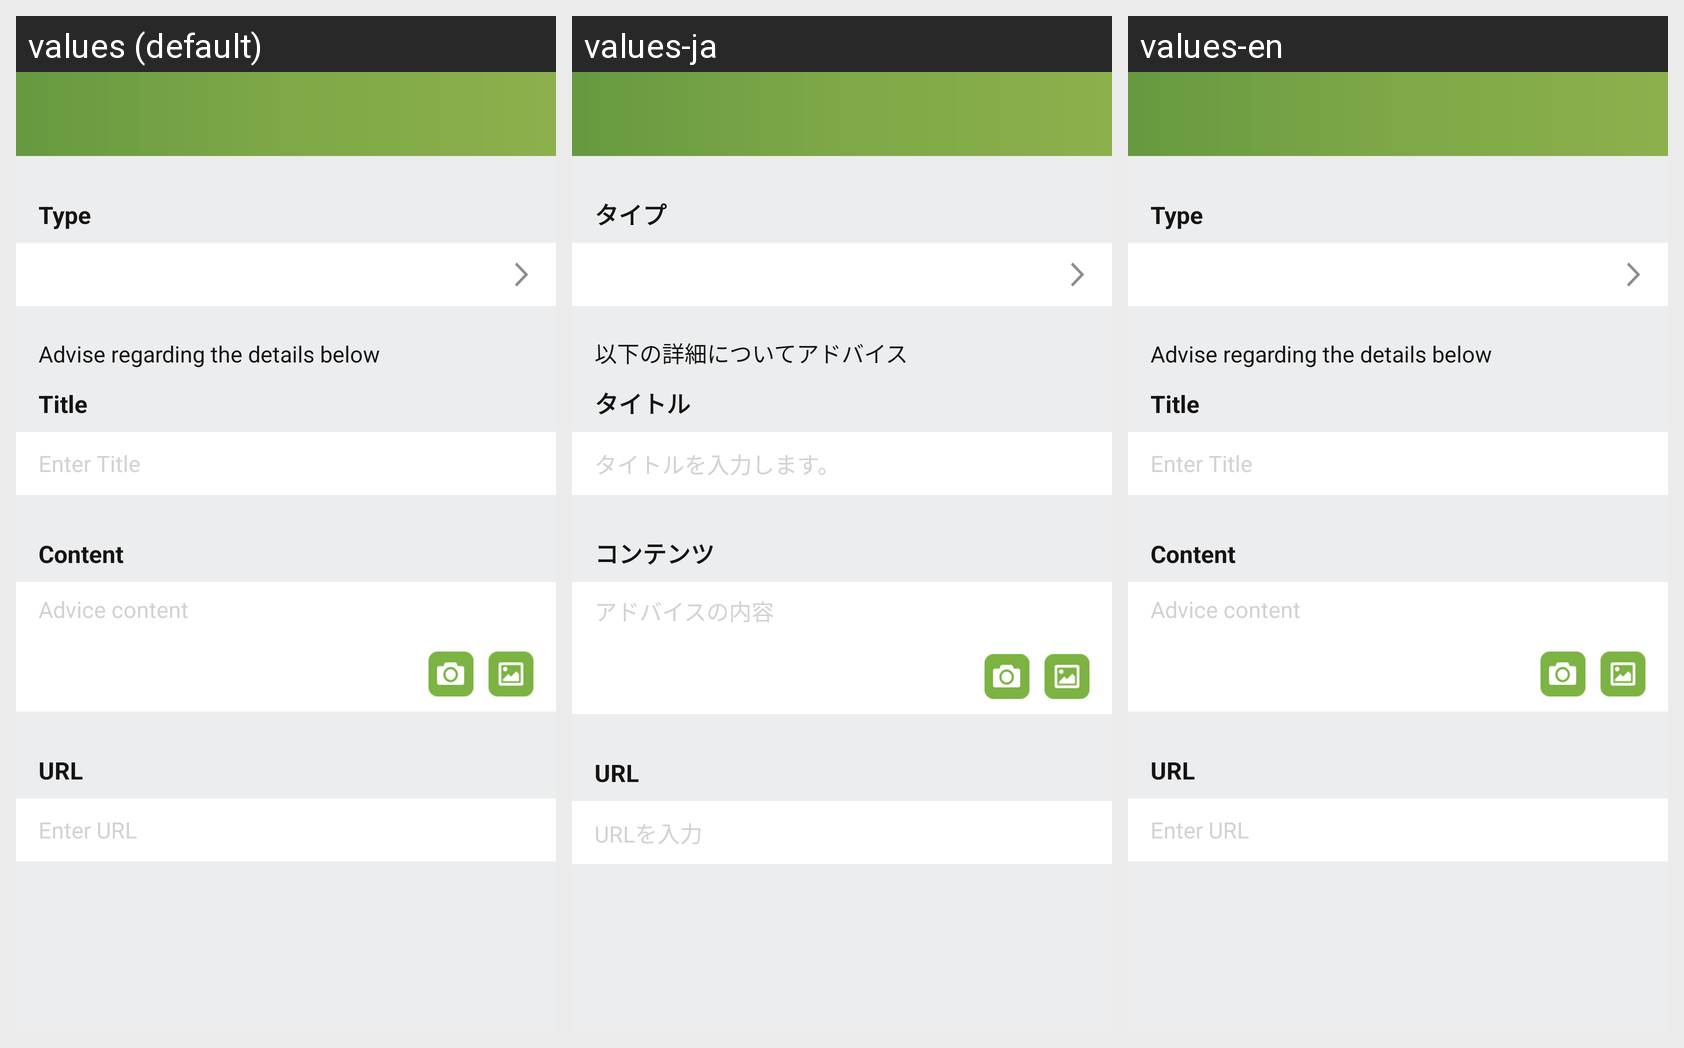

Here is an Android app screen in its default locale and in the app's own translations. Write out the translated-string differences for the strings that appear on this screen.
Android screen res/layout/activity_add_action.xml rendered under 3 locales, left to right: values (default), values-ja, values-en. Device: Nexus 5 (rendered at 1080×1920; each locale shown at half size, 540×960, under a caption strip naming it); theme AppTheme.
Strings drawn on this screen, with the default value and each locale's value (text and hints the layout hard-codes, and strings that could not be matched under every locale, appear in the picture but are not listed):

type
  values: Type
  values-ja: タイプ
  values-en: Type

advise_regarding_the_details_below
  values: Advise regarding the details below
  values-ja: 以下の詳細についてアドバイス
  values-en: Advise regarding the details below

title
  values: Title
  values-ja: タイトル
  values-en: Title

enter_title
  values: Enter Title
  values-ja: タイトルを入力します。
  values-en: Enter Title

content
  values: Content
  values-ja: コンテンツ
  values-en: Content

advice_content
  values: Advice content
  values-ja: アドバイスの内容
  values-en: Advice content

url
  values: URL
  values-ja: URL
  values-en: URL

enter_url
  values: Enter URL
  values-ja: URLを入力
  values-en: Enter URL
